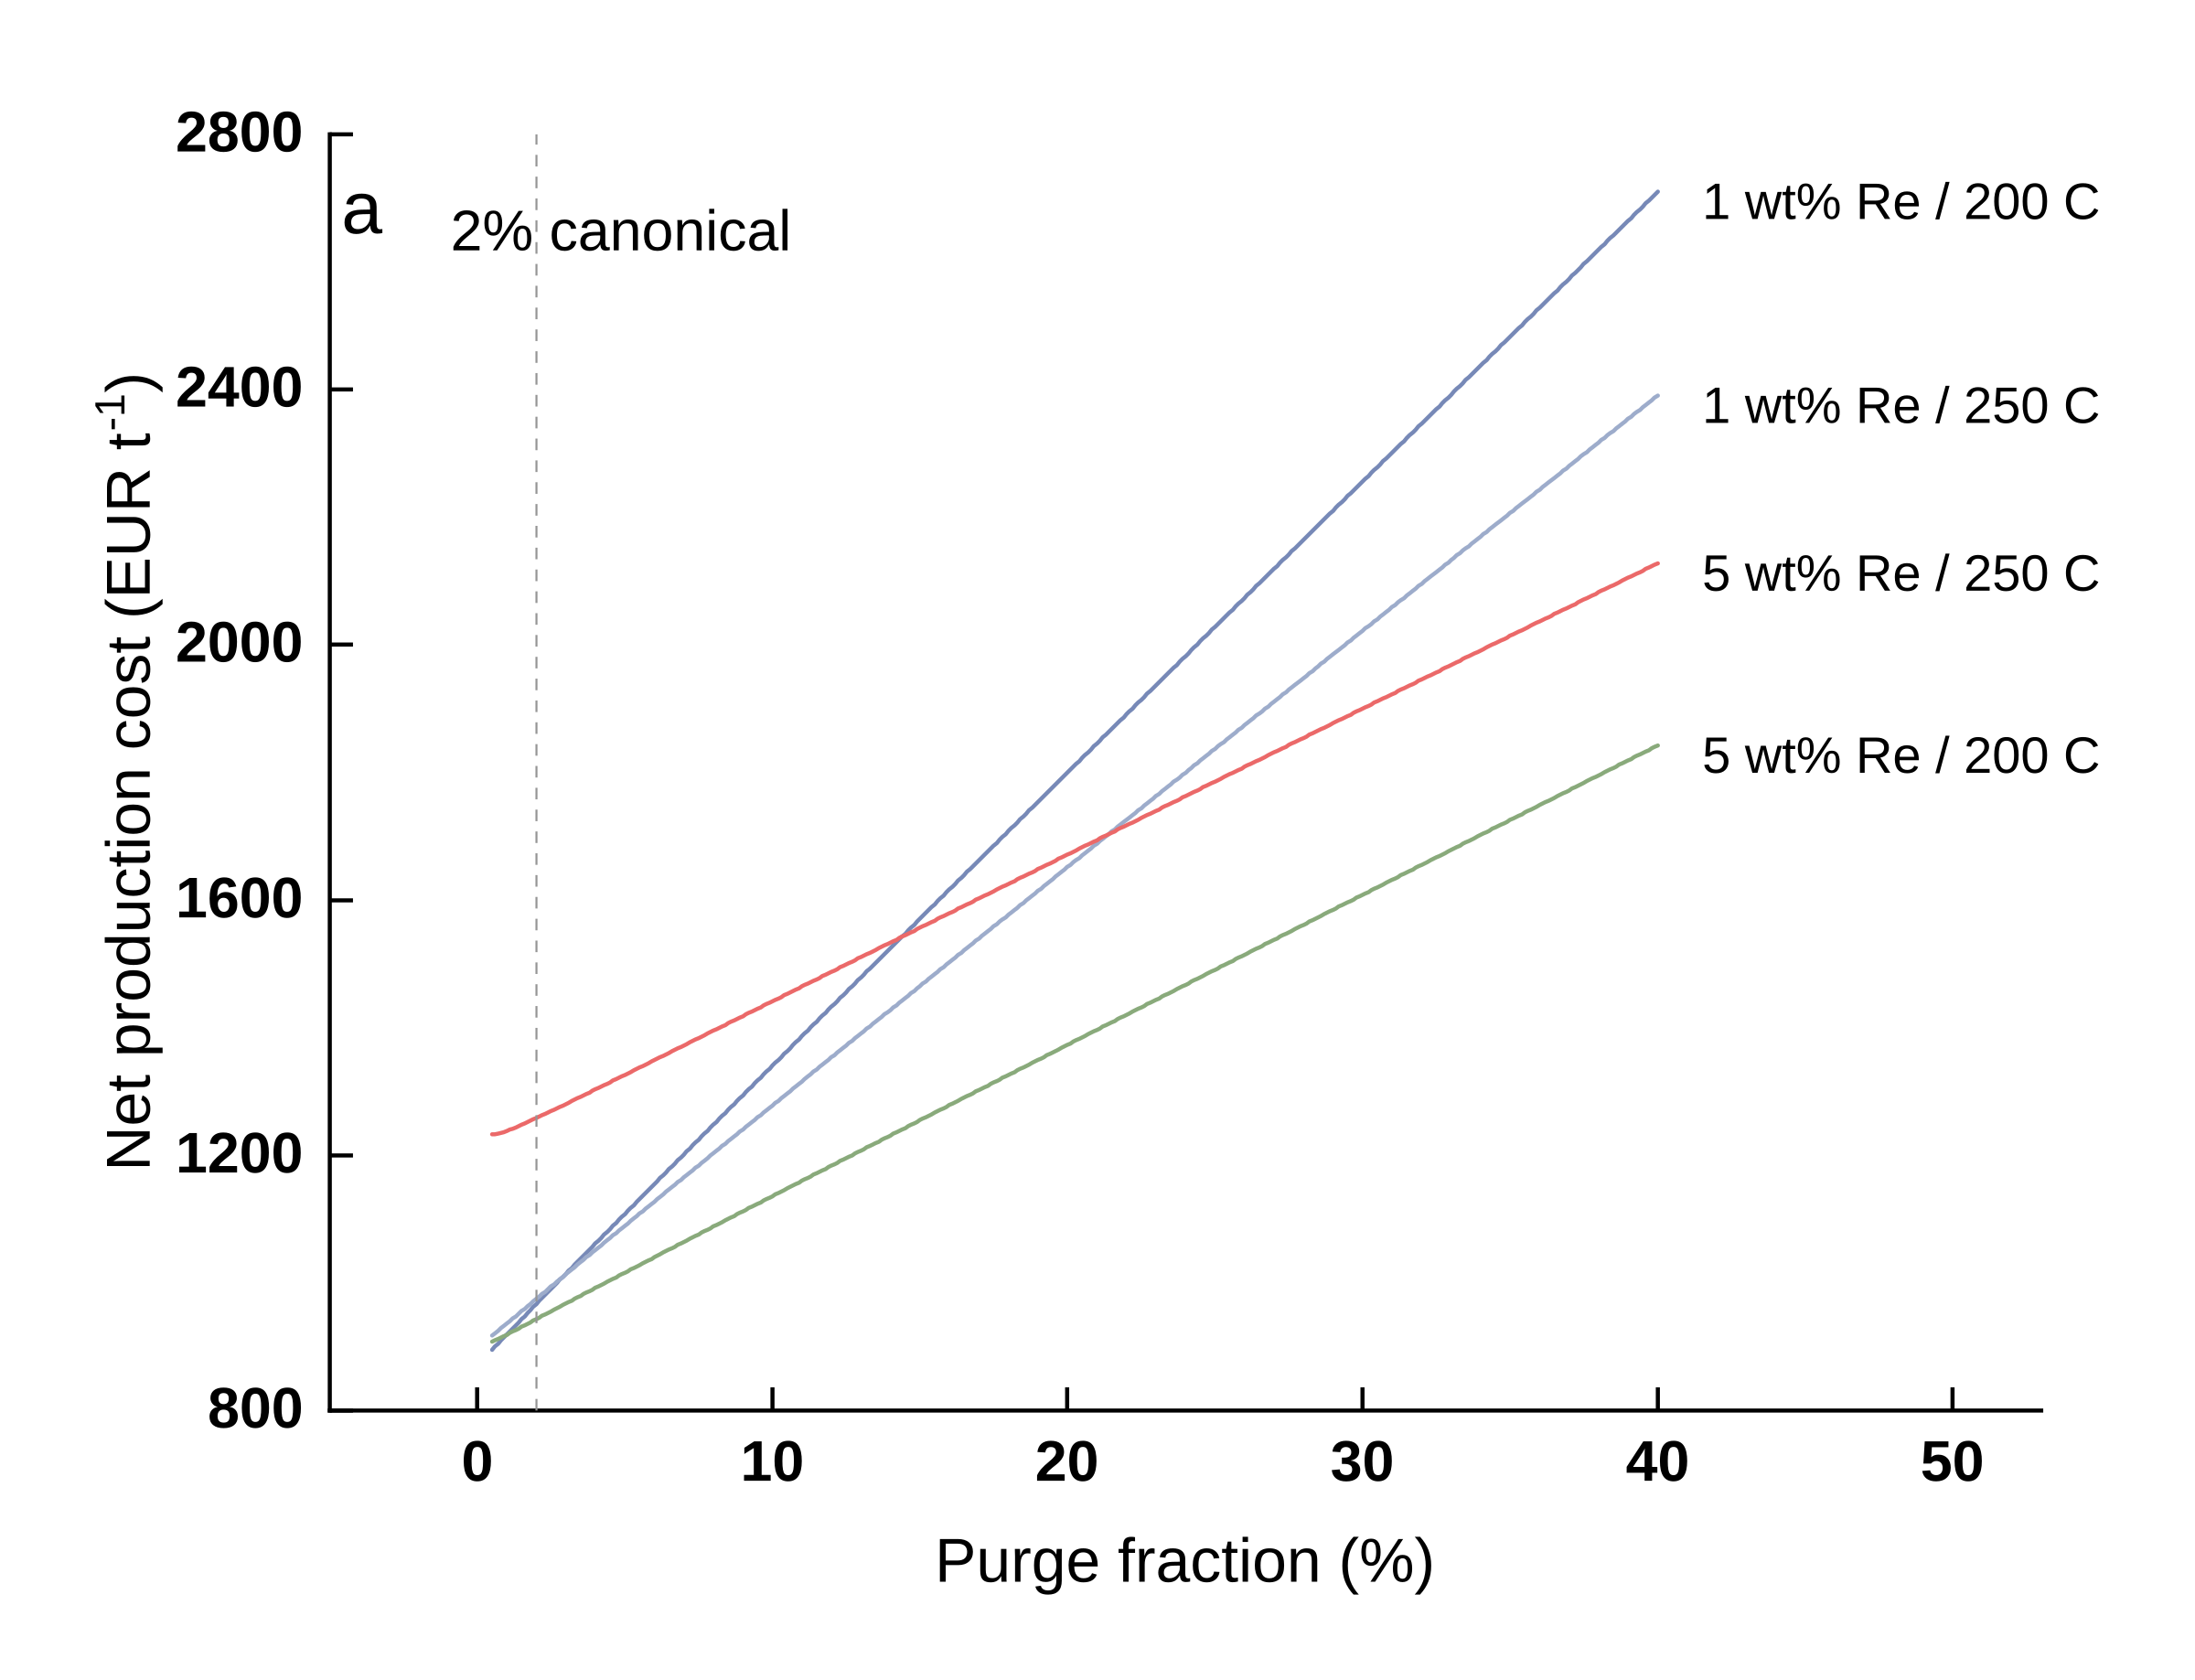

Values plotted in this chart, from the file beside it:
Purge, 1 wt% Re / 200 C, 5 wt% Re / 200 C, 1 wt% Re / 250 C, 5 wt% Re / 250 C
0.5, 895.2, 907.4, 917.6, 1233
0.6, 900, 909.6, 921.3, 1233
0.7, 904.8, 911.9, 925, 1234
0.8, 909.6, 914.2, 928.8, 1235
0.9, 914.4, 916.6, 932.6, 1237
1, 919.2, 919, 936.5, 1238
1.1, 924, 921.4, 940.3, 1240
1.2, 928.8, 923.8, 944.2, 1242
1.3, 933.6, 926.2, 948, 1244
1.4, 938.4, 928.7, 951.9, 1246
1.5, 943.1, 931.1, 955.7, 1248
1.6, 947.9, 933.5, 959.6, 1250
1.7, 952.7, 936, 963.4, 1252
1.8, 957.5, 938.4, 967.3, 1254
1.9, 962.2, 940.9, 971.1, 1256
2, 967, 943.3, 975, 1258
2.1, 971.7, 945.7, 978.8, 1260
2.2, 976.5, 948.2, 982.7, 1263
2.3, 981.2, 950.6, 986.5, 1265
2.4, 986, 953.1, 990.4, 1267
2.5, 990.7, 955.5, 994.2, 1269
2.6, 995.4, 957.9, 998, 1271
2.7, 1000, 960.4, 1002, 1274
2.8, 1005, 962.8, 1006, 1276
2.9, 1010, 965.2, 1010, 1278
3, 1014, 967.7, 1013, 1280
3.1, 1019, 970.1, 1017, 1283
3.2, 1024, 972.5, 1021, 1285
3.3, 1028, 975, 1025, 1287
3.4, 1033, 977.4, 1029, 1289
3.5, 1038, 979.8, 1032, 1292
3.6, 1043, 982.3, 1036, 1294
3.7, 1047, 984.7, 1040, 1296
3.8, 1052, 987.1, 1044, 1299
3.9, 1057, 989.5, 1048, 1301
4, 1061, 992, 1052, 1303
4.1, 1066, 994.4, 1055, 1305
4.2, 1071, 996.8, 1059, 1308
4.3, 1075, 999.2, 1063, 1310
4.4, 1080, 1002, 1067, 1312
4.5, 1085, 1004, 1071, 1315
4.6, 1089, 1006, 1074, 1317
4.7, 1094, 1009, 1078, 1319
4.8, 1099, 1011, 1082, 1321
4.9, 1104, 1014, 1086, 1324
5, 1108, 1016, 1090, 1326
5.1, 1113, 1019, 1093, 1328
5.2, 1118, 1021, 1097, 1331
5.3, 1122, 1023, 1101, 1333
5.4, 1127, 1026, 1105, 1335
5.5, 1132, 1028, 1109, 1338
5.6, 1136, 1031, 1112, 1340
5.7, 1141, 1033, 1116, 1342
5.8, 1146, 1035, 1120, 1344
5.9, 1150, 1038, 1124, 1347
6, 1155, 1040, 1128, 1349
6.1, 1160, 1043, 1131, 1351
6.2, 1164, 1045, 1135, 1354
6.3, 1169, 1047, 1139, 1356
6.4, 1173, 1050, 1143, 1358
... 336 more rows
